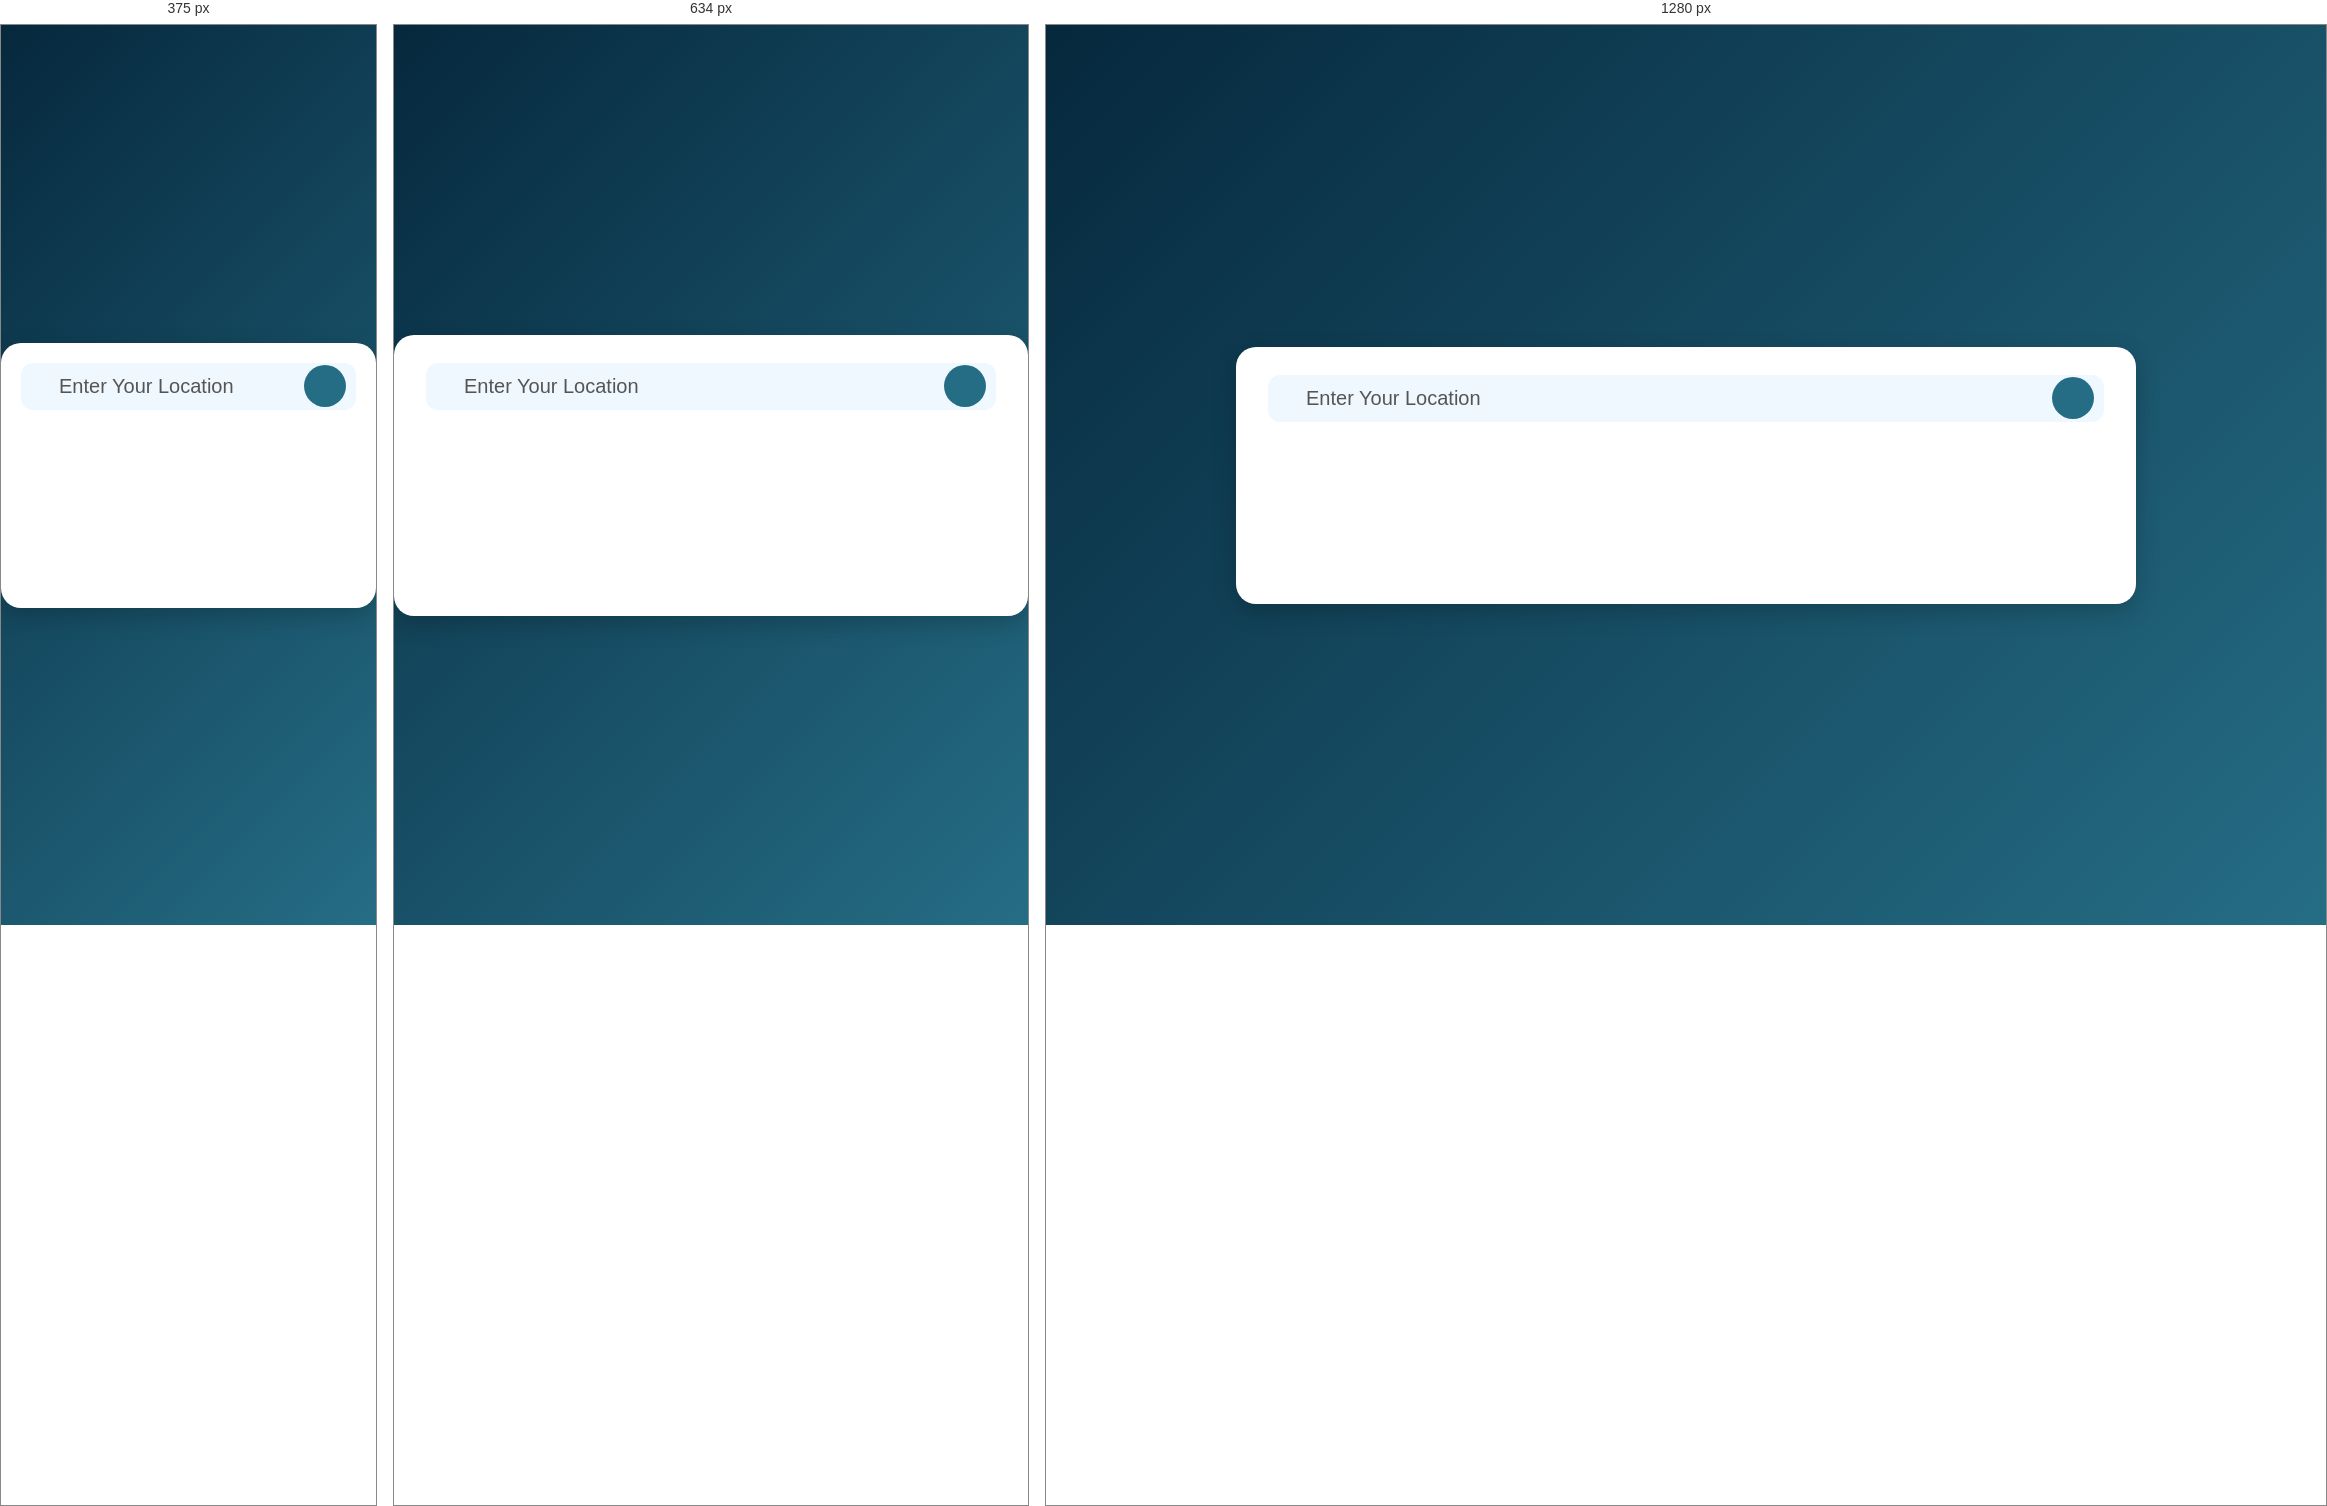
Rendered at 375 px, 634 px and 1280 px, left to right.

<!-- file: index.html -->
<!DOCTYPE html>
<html lang="en">
<head>
    <meta charset="UTF-8" />
    <meta http-equiv="X-UA-Compatible" content="IE=edge" />
    <meta name="viewport" content="width=device-width, initial-scale=1.0" />

    <!-- Fonts -->
    <link href="https://fonts.googleapis.com/css2?family=Poppins:wght@300;400;500;600;700;800;900&display=swap" rel="stylesheet" />

    <!-- Font Awesome -->
    <link rel="stylesheet" href="https://cdnjs.cloudflare.com/ajax/libs/font-awesome/6.4.0/css/all.min.css" />

    <!-- Custom CSS -->
    <link rel="stylesheet" href="style.css" />

    <title>Day #10 - Weather App | AsmrProg</title>
</head>
<body>
    <div class="container">
        <!-- Search -->
        <div class="search-box">
            <i class="fa-solid fa-location-dot"></i>
            <input type="text" placeholder="Enter your location" />
            <button class="fa-solid fa-magnifying-glass"></button>
        </div>

        <!-- Not Found -->
        <div class="not-found">
            <img src="images/404.png" alt="Not Found" />
            <p>Oops! Invalid location :/</p>
        </div>

        <!-- Content Area -->
        <div class="content-wrapper">
            <!-- Weather Info -->
            <div class="left-panel">
                <div class="weather-box">
                    <img src="" alt="Weather Icon" />
                    <p class="temperature"></p>
                    <p class="description"></p>
                </div>

                <!-- Weather Details -->
                <div class="weather-details">
                    <div class="humidity">
                        <i class="fa-solid fa-water"></i>
                        <div class="text">
                            <span></span>
                            <p>Humidity</p>
                        </div>
                    </div>
                    <div class="wind">
                        <i class="fa-solid fa-wind"></i>
                        <div class="text">
                            <span></span>
                            <p>Wind Speed</p>
                        </div>
                    </div>
                </div>
            </div>

            <!-- Forecast -->
            <div class="right-panel">
                <div class="forecast" style="display: none;">
                    <h3>5-Day Forecast</h3>
                    <div class="forecast-container">
                        <!-- JS inserts forecast cards -->
                    </div>
                </div>
            </div>
        </div>
    </div>

    <!-- JS Script -->
    <script src="index.js"></script>
</body>
</html>


/* @media block from style.css */
@media (max-width: 500px) {
    .container {
        width: 90%;
        padding: 20px;
    }

    .forecast-container {
        gap: 10px;
    }

    .forecast-card {
        min-width: 70px;
        padding: 8px;
    }

    .weather-box .temperature {
        font-size: 3rem;
    }
}

/* @media block from style.css */
@media (max-width: 768px) {
    .content-wrapper {
        flex-direction: column;
        align-items: center;
    }

    .left-panel, .right-panel {
        width: 100%;
    }

    .forecast-container {
        justify-content: center;
    }

    .forecast-card {
        flex: 1 1 80px;
        max-width: 100px;
    }
}